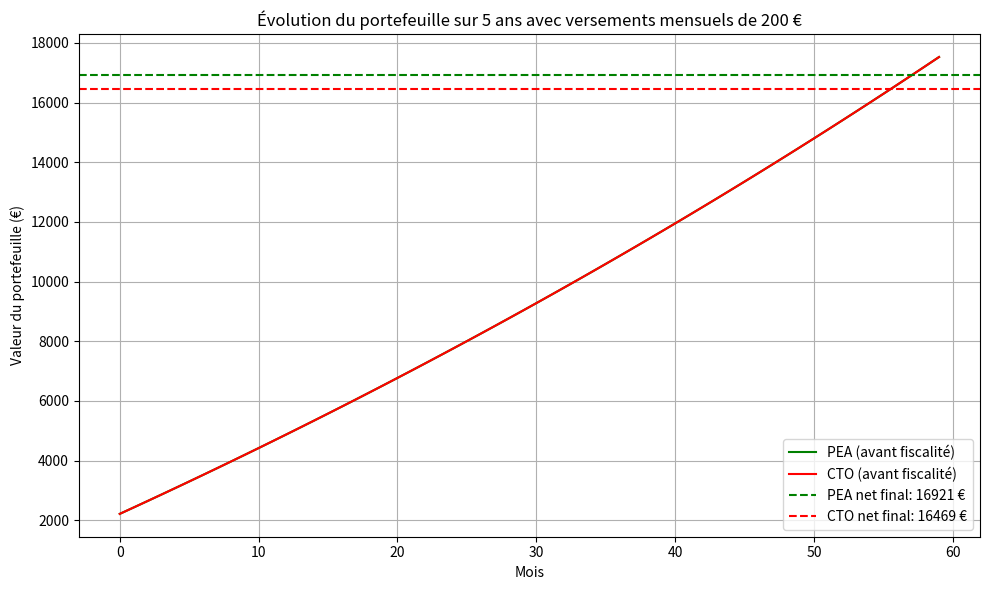

The matplotlib source for this figure:
import pandas as pd
import matplotlib.pyplot as plt
import numpy as np

# Paramètres personnalisables
capital_initial = 2000           # Montant initial investi sur chaque compte
versement_mensuel = 200          # Versement mensuel régulier (DCA)
annual_return = 0.08             # Rendement annuel estimé (8%)
years = 5                        # Durée d’investissement
months = years * 12
monthly_return = (1 + annual_return) ** (1/12) - 1  # Rendement mensuel composé

# Fiscalité
fiscal_pea = 0.172               # PEA : prélèvements sociaux après 5 ans
fiscal_cto = 0.30                # CTO : PFU (impôt + prélèvements sociaux)

# Fonction pour simuler un portefeuille avec DCA
def simulate_portfolio(initial, monthly, rate, months, tax_rate):
    values = []
    total_invested = initial
    value = initial

    for i in range(months):
        value = value * (1 + rate) + monthly
        total_invested += monthly
        values.append(value)

    gain = value - total_invested
    tax = gain * tax_rate if gain > 0 else 0
    net_value = value - tax
    net_gain = gain - tax
    return net_value, total_invested, net_gain, tax, values

# Simulation PEA
pea_net, pea_invested, pea_gain_net, pea_tax, pea_values = simulate_portfolio(
    capital_initial, versement_mensuel, monthly_return, months, fiscal_pea
)

# Simulation CTO
cto_net, cto_invested, cto_gain_net, cto_tax, cto_values = simulate_portfolio(
    capital_initial, versement_mensuel, monthly_return, months, fiscal_cto
)

# Résumé dans un tableau
df_dca = pd.DataFrame({
    "Compte": ["PEA", "CTO"],
    "Capital investi (€)": [pea_invested, cto_invested],
    "Impôt payé (€)": [pea_tax, cto_tax],
    "Gain net (€)": [pea_gain_net, cto_gain_net],
    "Valeur nette finale (€)": [pea_net, cto_net]
})

print(df_dca)

# Courbe d'évolution (avant impôt, sinon il faudrait simuler une fiscalité continue)
plt.figure(figsize=(10, 6))
plt.plot(pea_values, label="PEA (avant fiscalité)", color="green")
plt.plot(cto_values, label="CTO (avant fiscalité)", color="red")
plt.axhline(y=pea_net, color="green", linestyle="--", label=f"PEA net final: {pea_net:.0f} €")
plt.axhline(y=cto_net, color="red", linestyle="--", label=f"CTO net final: {cto_net:.0f} €")
plt.title("Évolution du portefeuille sur 5 ans avec versements mensuels de 200 €")
plt.xlabel("Mois")
plt.ylabel("Valeur du portefeuille (€)")
plt.legend()
plt.grid(True)
plt.tight_layout()
plt.show()
